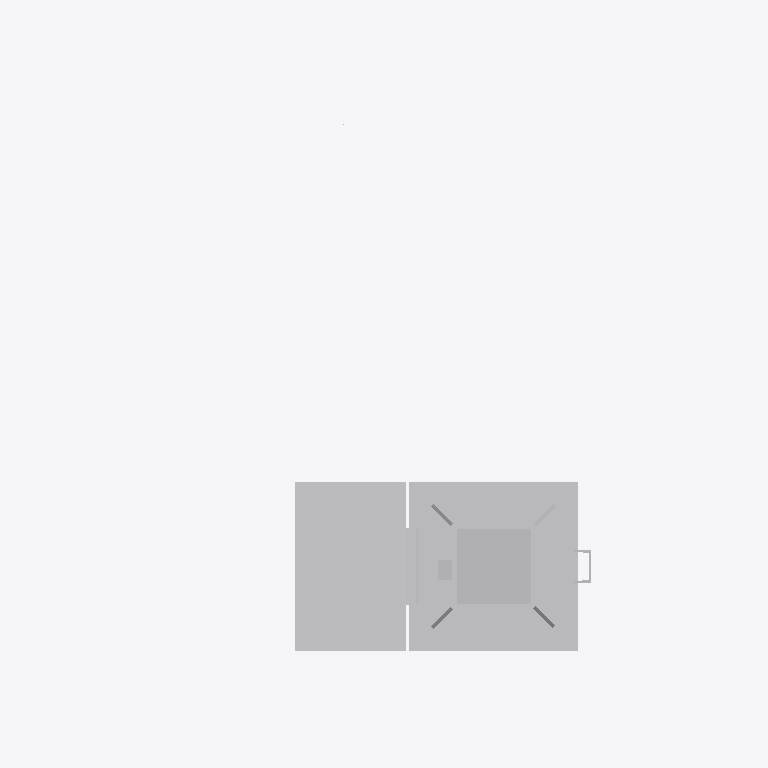
Plan cut of the same IFC building model at storey 'Ebene 1' (level 0.00 m, cut at 1.40 m), seen from above with north up, elements coloured by IFC class: 1 other element (light grey). Cut surfaces are drawn darker.
Extent 2.1 m × 1.6 m × 6.3 m (x, y, z). Storeys (1): Ebene 1 at 0.00 m. Elements (1): 1 IfcBuildingElementProxy.

HEADER;
FILE_DESCRIPTION(('ViewDefinition [CoordinationView_V2.0]'),'2;1');
FILE_NAME('','2022-09-20T13:01:09',(''),(''),'The EXPRESS Data Manager Version 5.02.0100.07 : ','20211019_1515(x64) - Exporter 20.2.60.15 - Defau','');
FILE_SCHEMA(('IFC2X3'));
ENDSEC;
DATA;
#104=IFCPROJECT('2gz8gdmOLElOx9E59ixvxG',#41,'',$,$,'','',(#96),#91);
#24765=IFCSITE('2gz8gdmOLElOx9E59ixvxI',#41,'Default',$,$,#24762,$,$,.ELEMENT.,(42,24,53,508911),(-71,-15,-29,-58837),0.0,$,$);
#114=IFCBUILDING('2gz8gdmOLElOx9E59ixvxH',#41,'',$,$,#32,$,'',.ELEMENT.,$,$,$);
#123=IFCBUILDINGSTOREY('2gz8gdmOLElOx9E5AJ46Ul',#41,'Ebene 1',$,'Ebene:Ebene 1',#121,$,'Ebene 1',.ELEMENT.,0.0);
#24728=IFCBUILDINGELEMENTPROXY('3nrDRPxtz54OgsXQIhfFxa',#41,'S 8000.5.7-20_M3500-A1000-2Zu-VS-R_LOD200-300:S 8000.5.7-20_M3500-A1000-2Zu-VS-R_LOD200-300:3345',$,'S 8000.5.7-20_M3500-A1000-2Zu-VS-R_LOD200-300:S 8000.5.7-20_M3500-A1000-2Zu-VS-R_LOD200-300',#24726,#24721,'3345',$);
ENDSEC;
